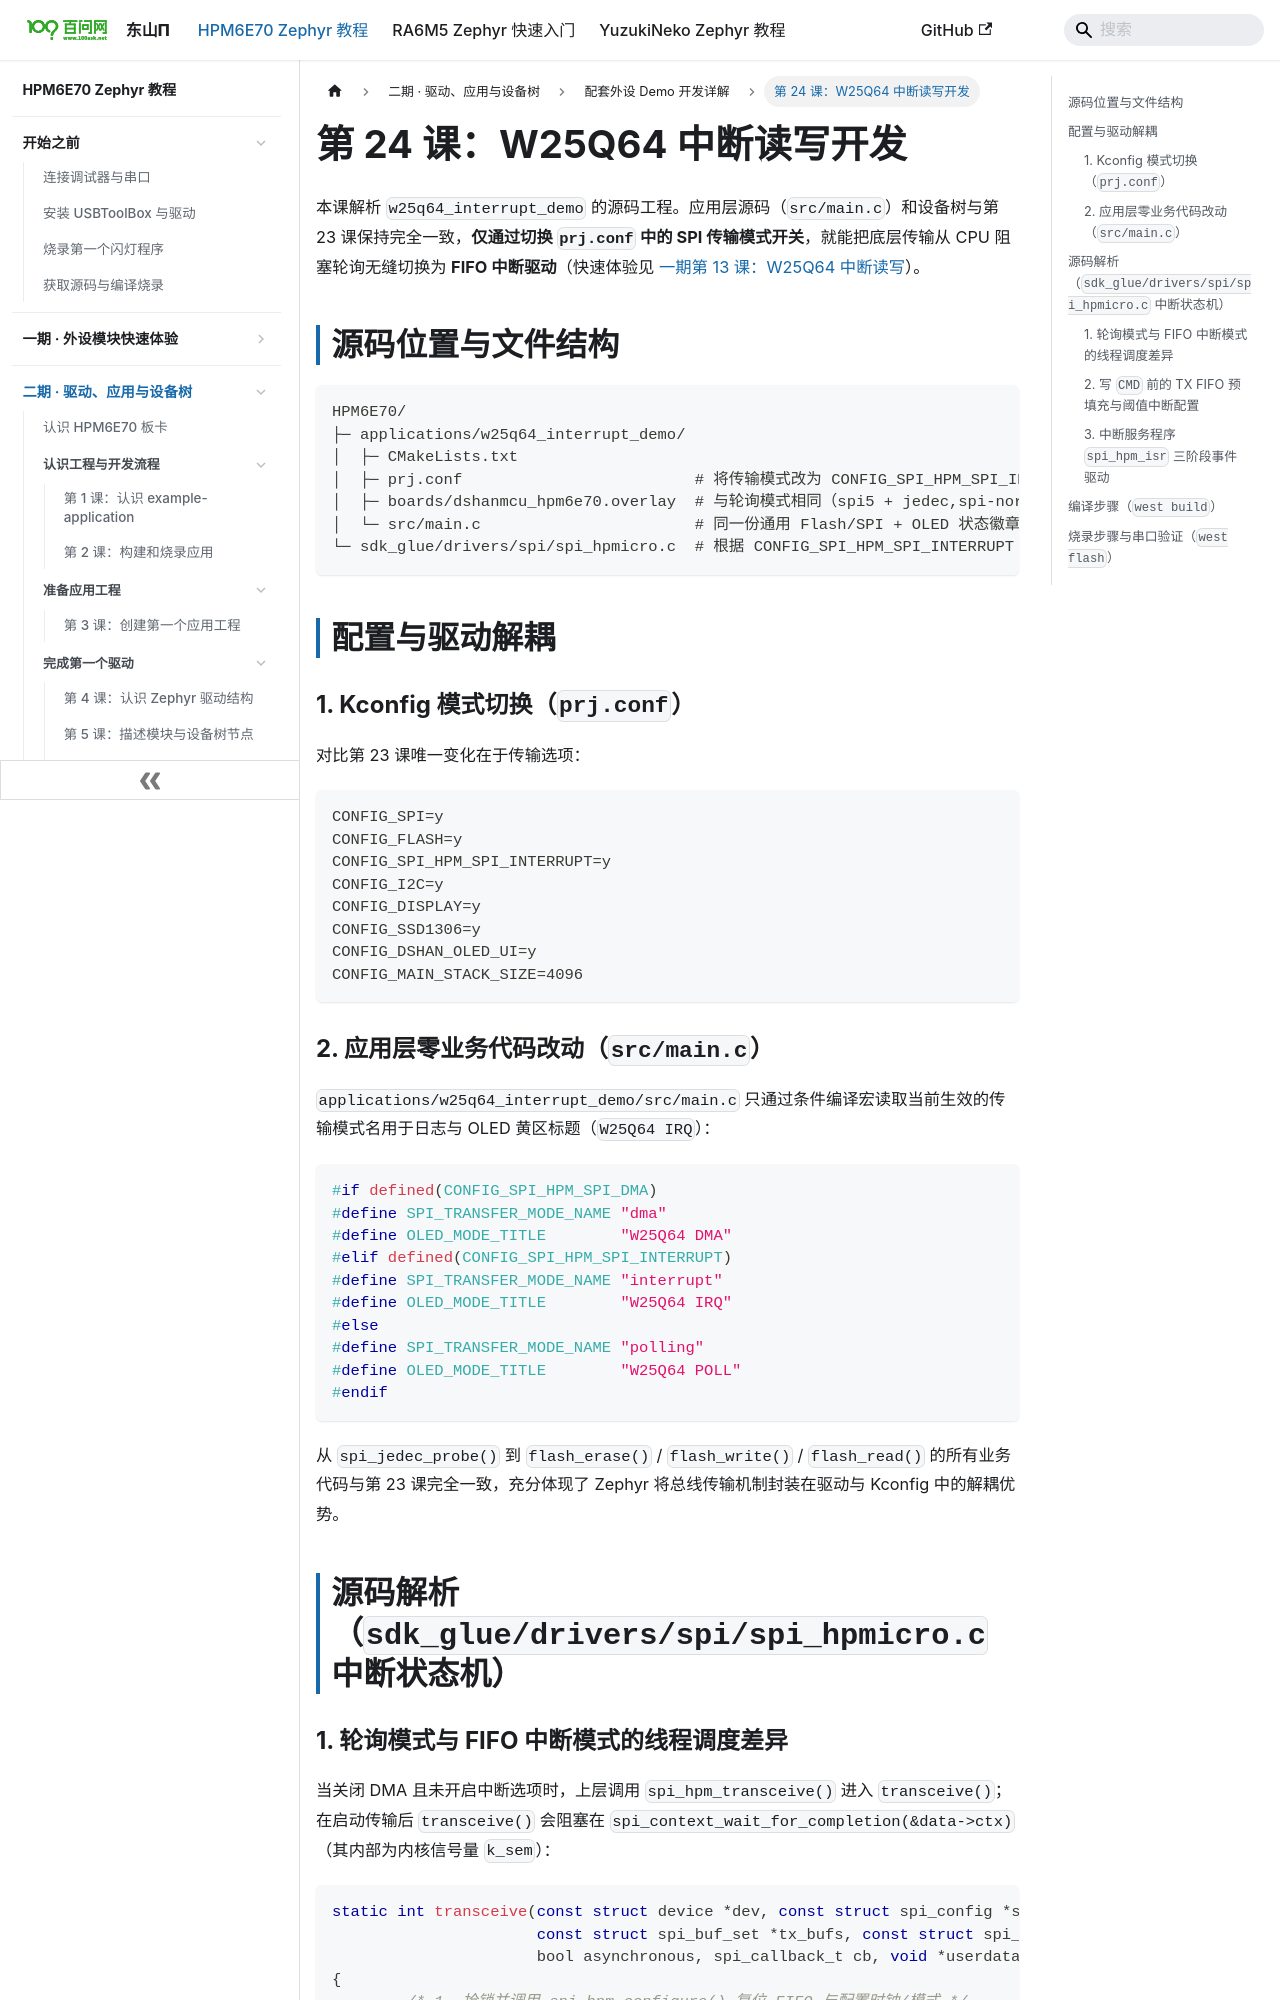

repository: 100askTeam/zephyr-docs · page: docs/p2-24-W25Q64中断读写开发/index.html · generator: docusaurus

---
title: 第 24 课：W25Q64 中断读写开发
---

# 第 24 课：W25Q64 中断读写开发

本课解析 `w25q64_interrupt_demo` 的源码工程。应用层源码（`src/main.c`）和设备树与第 23 课保持完全一致，**仅通过切换 `prj.conf` 中的 SPI 传输模式开关**，就能把底层传输从 CPU 阻塞轮询无缝切换为 **FIFO 中断驱动**（快速体验见 [一期第 13 课：W25Q64 中断读写](../p1-13-W25Q64中断读写/README.md)）。

## 源码位置与文件结构

```text
HPM6E70/
├─ applications/w25q64_interrupt_demo/
│  ├─ CMakeLists.txt
│  ├─ prj.conf                         # 将传输模式改为 CONFIG_SPI_HPM_SPI_INTERRUPT=y（保留 DSHAN_OLED_UI）
│  ├─ boards/dshanmcu_hpm6e70.overlay  # 与轮询模式相同（spi5 + jedec,spi-nor + i2c1 ssd1306@3c）
│  └─ src/main.c                       # 同一份通用 Flash/SPI + OLED 状态徽章代码
└─ sdk_glue/drivers/spi/spi_hpmicro.c  # 根据 CONFIG_SPI_HPM_SPI_INTERRUPT 编译中断路径
```

## 配置与驱动解耦

### 1. Kconfig 模式切换（`prj.conf`）

对比第 23 课唯一变化在于传输选项：

```ini
CONFIG_SPI=y
CONFIG_FLASH=y
CONFIG_SPI_HPM_SPI_INTERRUPT=y
CONFIG_I2C=y
CONFIG_DISPLAY=y
CONFIG_SSD1306=y
CONFIG_DSHAN_OLED_UI=y
CONFIG_MAIN_STACK_SIZE=4096
```

### 2. 应用层零业务代码改动（`src/main.c`）

`applications/w25q64_interrupt_demo/src/main.c` 只通过条件编译宏读取当前生效的传输模式名用于日志与 OLED 黄区标题（`W25Q64 IRQ`）：

```c
#if defined(CONFIG_SPI_HPM_SPI_DMA)
#define SPI_TRANSFER_MODE_NAME "dma"
#define OLED_MODE_TITLE        "W25Q64 DMA"
#elif defined(CONFIG_SPI_HPM_SPI_INTERRUPT)
#define SPI_TRANSFER_MODE_NAME "interrupt"
#define OLED_MODE_TITLE        "W25Q64 IRQ"
#else
#define SPI_TRANSFER_MODE_NAME "polling"
#define OLED_MODE_TITLE        "W25Q64 POLL"
#endif
```

从 `spi_jedec_probe()` 到 `flash_erase()` / `flash_write()` / `flash_read()` 的所有业务代码与第 23 课完全一致，充分体现了 Zephyr 将总线传输机制封装在驱动与 Kconfig 中的解耦优势。

## 源码解析（`sdk_glue/drivers/spi/spi_hpmicro.c` 中断状态机）
